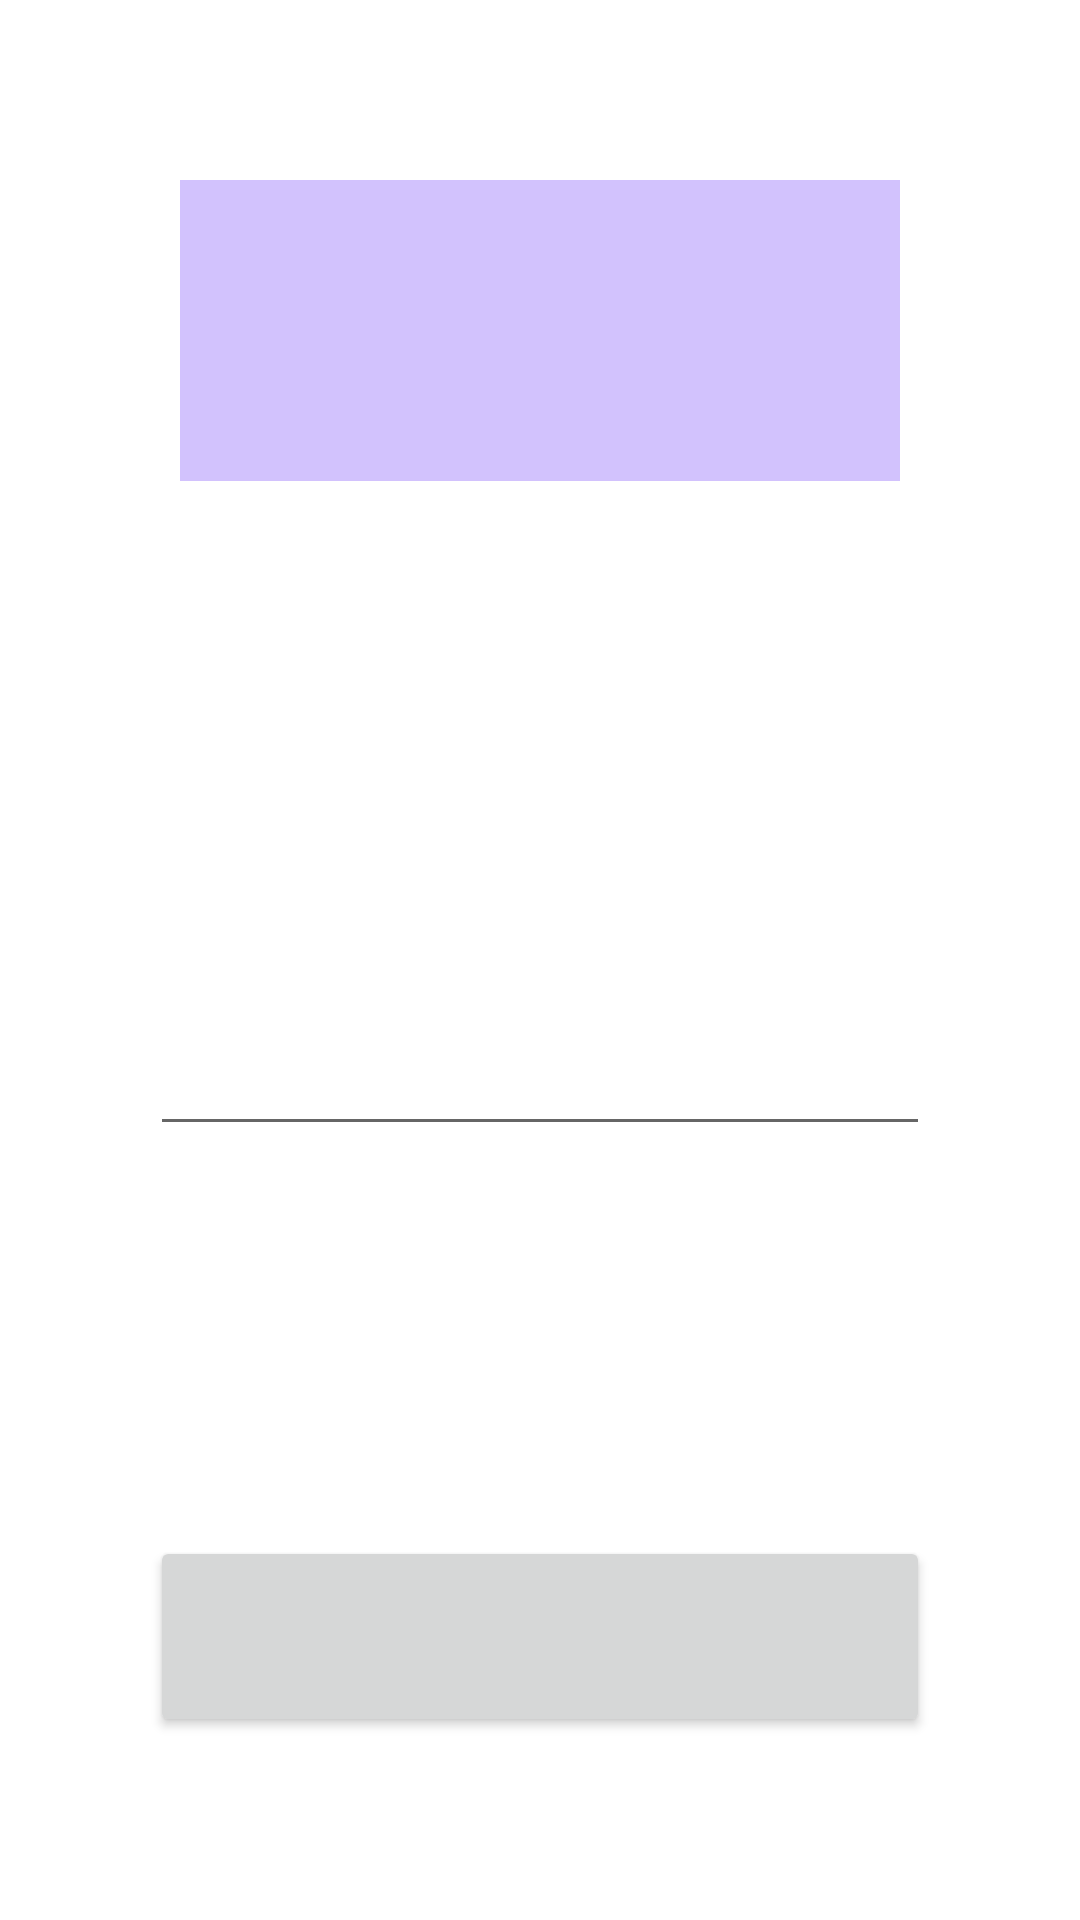

Produce the Android XML layout that renders to this screen, including the resource entries it uses.
<!-- AndroidManifest.xml: application theme Theme.Telecoop -->
<!-- res/layout/fragment_quizz.xml -->
<?xml version="1.0" encoding="utf-8"?>
<androidx.constraintlayout.widget.ConstraintLayout xmlns:android="http://schemas.android.com/apk/res/android"
    xmlns:app="http://schemas.android.com/apk/res-auto"
    xmlns:tools="http://schemas.android.com/tools"
    android:layout_width="match_parent"
    android:layout_height="match_parent"
    tools:context=".ui.slideshow.QuizzFragment">

    <TextView
        android:id="@+id/text_welcomequizz"
        android:layout_width="match_parent"
        android:layout_height="wrap_content"
        android:layout_margin="60dp"
        android:padding="30dp"
        android:background="#d2c2fd"
        android:textAlignment="center"
        android:textSize="30sp"
        app:layout_constraintBottom_toTopOf="@id/text_firstname"
        app:layout_constraintEnd_toEndOf="parent"
        app:layout_constraintStart_toStartOf="parent"
        app:layout_constraintTop_toTopOf="parent"
        app:layout_constraintVertical_bias="0" />

    <TextView
        android:id="@+id/text_firstname"
        android:layout_width="match_parent"
        android:layout_height="wrap_content"
        android:layout_marginTop="80dp"
        android:padding="30dp"
        android:textAlignment="center"
        android:textSize="25sp"
        app:layout_constraintTop_toBottomOf="@+id/text_welcomequizz"
        app:layout_constraintEnd_toEndOf="parent"
        app:layout_constraintStart_toStartOf="parent" />

    <EditText
        android:id="@+id/text_hintname"
        android:layout_width="match_parent"
        android:layout_height="wrap_content"
        android:layout_marginStart="50dp"
        android:layout_marginEnd="50dp"
        android:minHeight="48dp"
        android:textSize="20sp"
        android:hint="@+id/text_hintname"
        tools:ignore="MissingConstraints"
        app:layout_constraintTop_toBottomOf="@+id/text_firstname" />

    <Button
        android:id="@+id/text_button_firstpage_quizz"
        android:layout_width="match_parent"
        android:layout_height="wrap_content"
        android:padding="20dp"
        android:textSize="20sp"
        android:layout_marginStart="50dp"
        android:layout_marginEnd="50dp"
        android:layout_marginTop="130dp"
        app:layout_constraintTop_toBottomOf="@+id/text_hintname" />
</androidx.constraintlayout.widget.ConstraintLayout>
<!-- resources referenced by this layout -->
<resources>
  <style name="Theme.Telecoop" parent="Theme.MaterialComponents.DayNight.DarkActionBar">
          
          <item name="colorPrimary">@color/purple_500</item>
          <item name="colorPrimaryVariant">@color/purple_700</item>
          <item name="colorOnPrimary">@color/white</item>
          
          <item name="colorSecondary">@color/teal_200</item>
          <item name="colorSecondaryVariant">@color/teal_700</item>
          <item name="colorOnSecondary">@color/black</item>
          
          <item name="android:statusBarColor">?attr/colorPrimaryVariant</item>
          
      </style>
  <color name="purple_500">#FF6200EE</color>
  <color name="purple_700">#FF3700B3</color>
  <color name="white">#FFFFFFFF</color>
  <color name="teal_200">#FF03DAC5</color>
  <color name="teal_700">#FF018786</color>
  <color name="black">#FF000000</color>
</resources>
